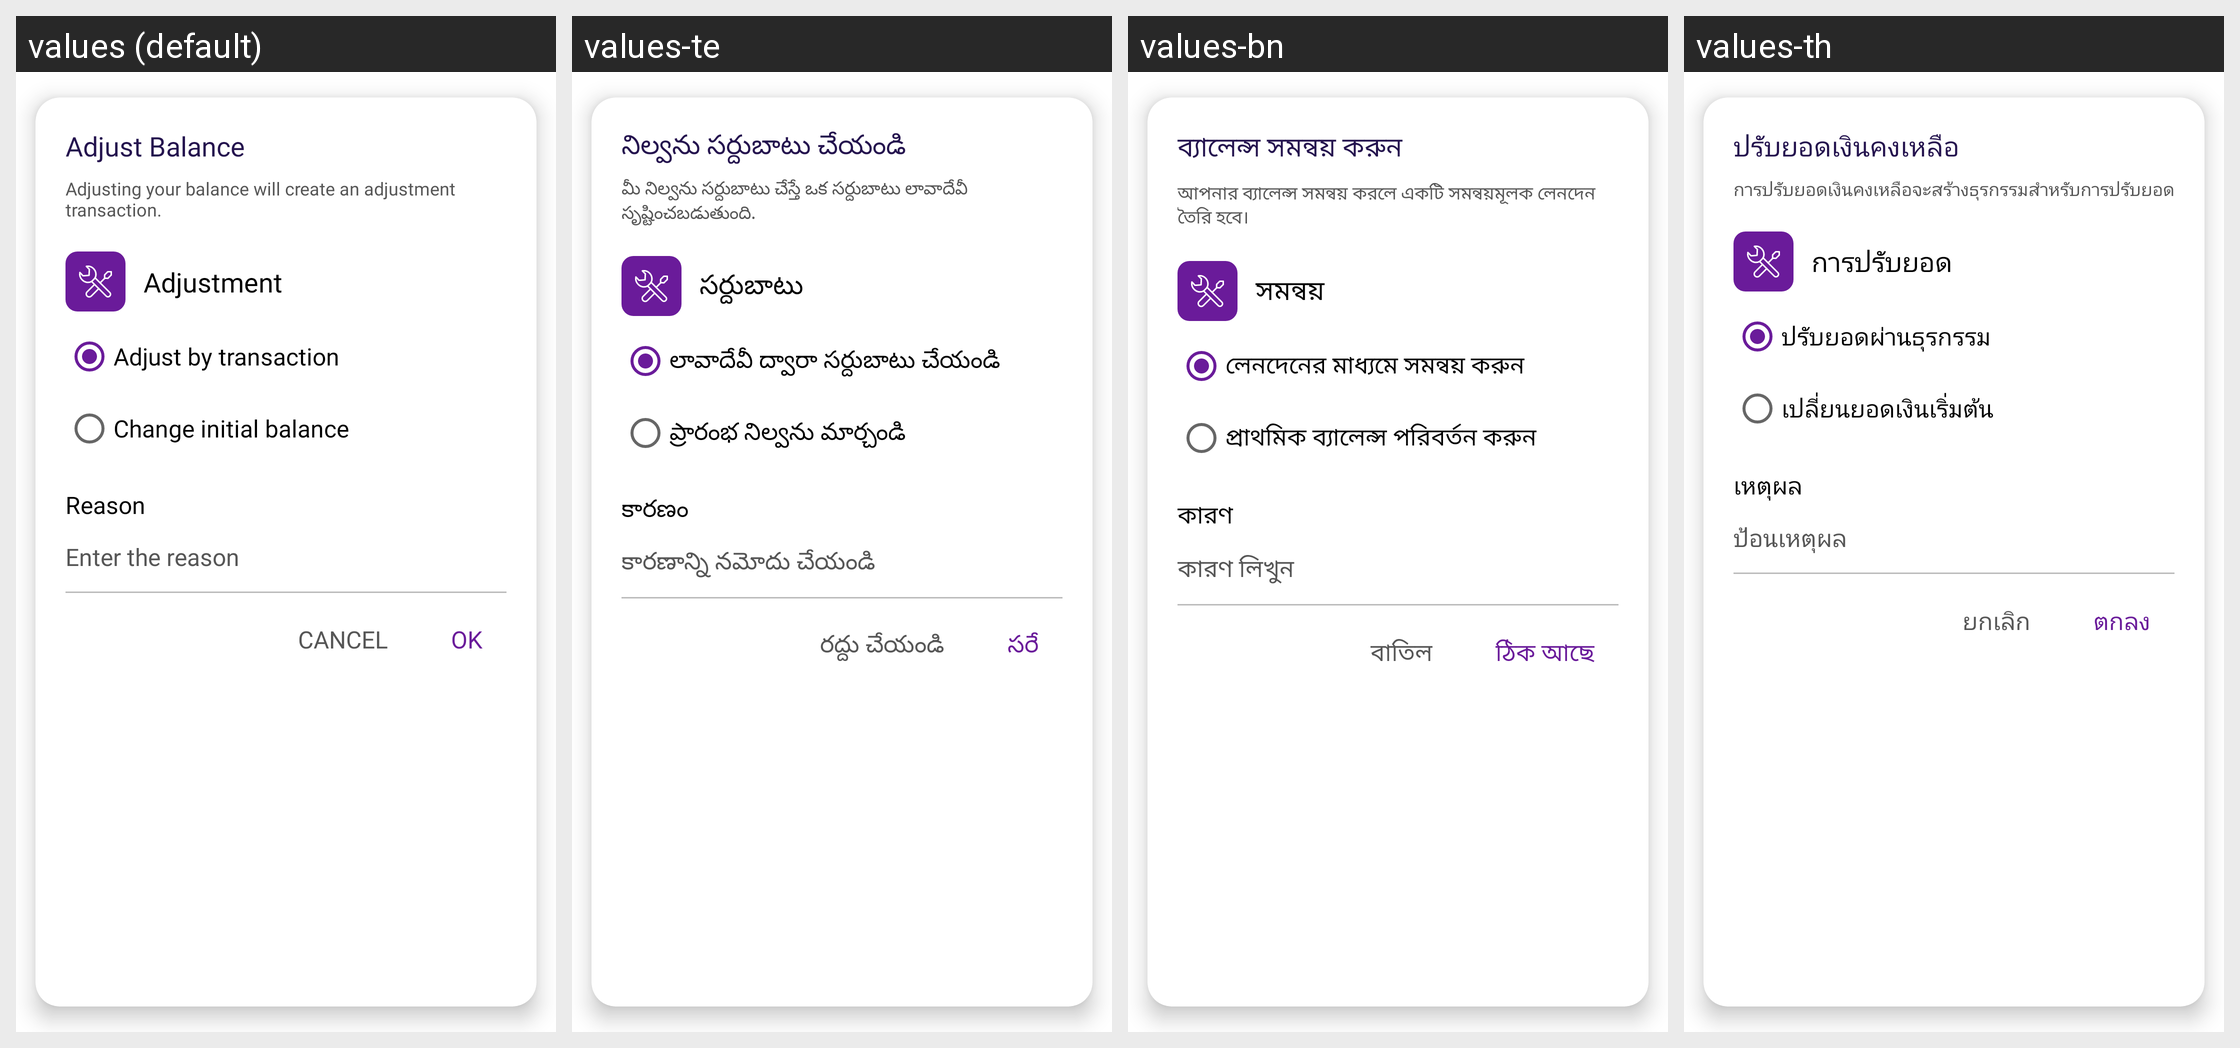

For this localized Android screen grid, give each drawn string resource with its value in every locale shown.
Android screen res/layout/dialog_adjust_balance.xml rendered under 4 locales, left to right: values (default), values-te, values-bn, values-th. Device: Nexus 5 (rendered at 1080×1920; each locale shown at half size, 540×960, under a caption strip naming it); theme Theme.MoneyTracker.
Other locales in the repository, not shown: values-ar, values-cs, values-de, values-el, values-es, values-fa, values-fr, values-hi, values-in, values-it, values-ja, values-kn, values-ko, values-ml, values-ms, values-pl, values-pt-rBR, values-ro, values-ru, values-ta-rIN, values-tr, values-uk, values-vi, values-zh-rCN, values-zh-rTW.
Strings drawn on this screen, with the default value and each locale's value (text and hints the layout hard-codes, and strings that could not be matched under every locale, appear in the picture but are not listed):

adjust_balance
  values: Adjust Balance
  values-te: నిల్వను సర్దుబాటు చేయండి
  values-bn: ব্যালেন্স সমন্বয় করুন
  values-th: ปรับยอดเงินคงเหลือ

adjust_by_transaction_hint
  values: Adjusting your balance will create an adjustment transaction.
  values-te: మీ నిల్వను సర్దుబాటు చేస్తే ఒక సర్దుబాటు లావాదేవీ సృష్టించబడుతుంది.
  values-bn: আপনার ব্যালেন্স সমন্বয় করলে একটি সমন্বয়মূলক লেনদেন তৈরি হবে।
  values-th: การปรับยอดเงินคงเหลือจะสร้างธุรกรรมสำหรับการปรับยอด

adjustment
  values: Adjustment
  values-te: సర్దుబాటు
  values-bn: সমন্বয়
  values-th: การปรับยอด

adjust_by_transaction
  values: Adjust by transaction
  values-te: లావాదేవీ ద్వారా సర్దుబాటు చేయండి
  values-bn: লেনদেনের মাধ্যমে সমন্বয় করুন
  values-th: ปรับยอดผ่านธุรกรรม

change_initial_amount
  values: Change initial balance
  values-te: ప్రారంభ నిల్వను మార్చండి
  values-bn: প্রাথমিক ব্যালেন্স পরিবর্তন করুন
  values-th: เปลี่ยนยอดเงินเริ่มต้น

reason
  values: Reason
  values-te: కారణం
  values-bn: কারণ
  values-th: เหตุผล

enter_the_reason
  values: Enter the reason
  values-te: కారణాన్ని నమోదు చేయండి
  values-bn: কারণ লিখুন
  values-th: ป้อนเหตุผล

cancel
  values: Cancel
  values-te: రద్దు చేయండి
  values-bn: বাতিল
  values-th: ยกเลิก

ok
  values: OK
  values-te: సరే
  values-bn: ঠিক আছে
  values-th: ตกลง
